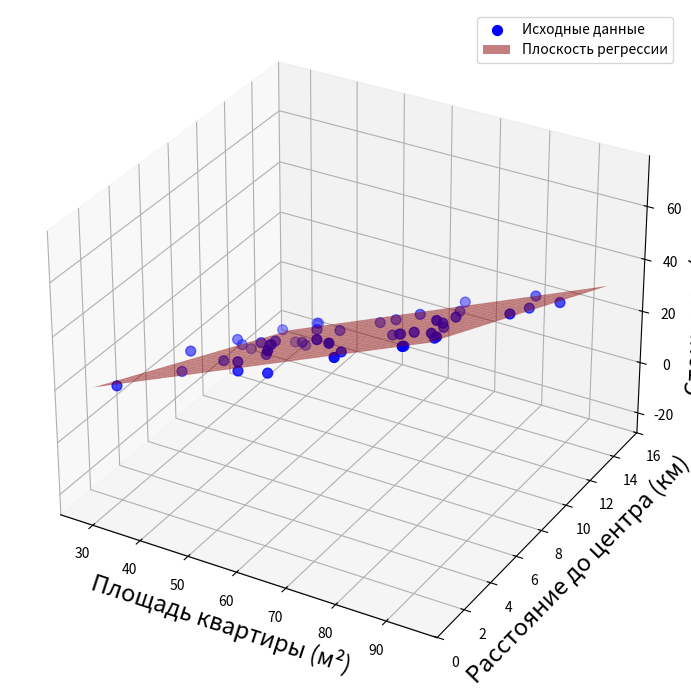

The script that saved this image:
from random import randint, uniform
import numpy as np
import matplotlib.pyplot as plt
from mpl_toolkits.mplot3d import Axes3D

# Генерация данных
n_samples = 50
x1_values = [randint(28, 95) for _ in range(n_samples)]  # Площадь квартиры (м²)
x2_values = [randint(1, 15) for _ in range(n_samples)]   # Расстояние до центра (км)
y_values = [0.8 * x1 - 3 * x2 + uniform(-5, 5) for x1, x2 in zip(x1_values, x2_values)]  # Стоимость

# Коэффициенты регрессии (начальные случайные значения)
lr = 0.001
b, k1, k2 = uniform(-1, 1), uniform(-1, 1), uniform(-1, 1)

# Функция предсказания стоимости
def f(x1, x2):
    return k1 * x1 + k2 * x2 + b

# Градиентный спуск
for epoch in range(100):
    for i in range(n_samples):
        target = y_values[i]
        output = f(x1_values[i], x2_values[i])
        error = output - target
        b -= lr * (2 / n_samples) * error
        k1 -= lr * (2 / n_samples) * error * x1_values[i]
        k2 -= lr * (2 / n_samples) * error * x2_values[i]

print(f"Final coefficients: k1={k1:.3f}, k2={k2:.3f}, b={b:.3f}")

# Визуализация
fig = plt.figure(figsize=(10, 7))
ax = fig.add_subplot(111, projection='3d')

# Отображение исходных точек
ax.scatter(x1_values, x2_values, y_values, color="blue", label="Исходные данные", s=50)

# Построение плоскости регрессии
x1_grid = np.linspace(min(x1_values), max(x1_values), 20)
x2_grid = np.linspace(min(x2_values), max(x2_values), 20)
x1_mesh, x2_mesh = np.meshgrid(x1_grid, x2_grid)
y_pred = f(x1_mesh, x2_mesh)
ax.plot_surface(x1_mesh, x2_mesh, y_pred, alpha=0.5, color="red", label="Плоскость регрессии")

# Настройка осей и подписей
ax.set_xlabel("Площадь квартиры (м²)", fontsize=17)
ax.set_ylabel("Расстояние до центра (км)", fontsize=17)
ax.set_zlabel("Стоимость (тыс. $)", fontsize=17)
ax.legend()

plt.tight_layout()
plt.show()
